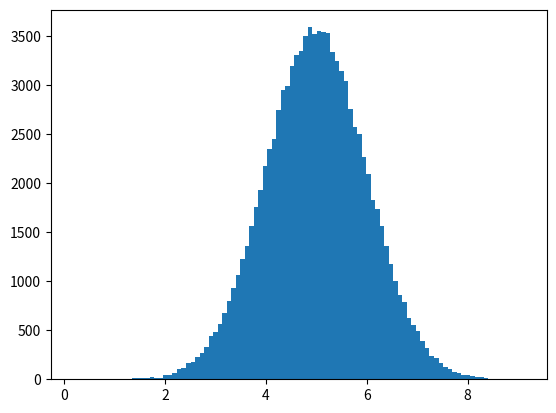

The matplotlib source for this figure:
# 正态数据分布（Normal Data Distribution）
# 在上一章中，我们学习了如何创建给定大小且在两个给定值之间的完全随机数组。
# 在本章中，我们将学习如何创建一个将值集中在给定值周围的数组。
# [redacted]
# 这种数据分布被称为正态数据分布或高斯数据分布。

import numpy
import matplotlib.pyplot as plt
x = numpy.random.normal(5.0, 1.0, 100000)  #μ=5 σ=1
plt.hist(x, 100)
plt.show()
#典型的正态数据分布。
# 直方图解释
# 我们使用 numpy.random.normal() 方法创建的数组（具有 100000 个值）绘制具有 100 栏的直方图。
# 我们指定平均值为 5.0，标准差为 1.0。
# 这意味着这些值应集中在 5.0 左右，并且很少与平均值偏离 1.0。
# 从直方图中可以看到，大多数值都在 4.0 到 6.0 之间，最高值大约是 5.0。


